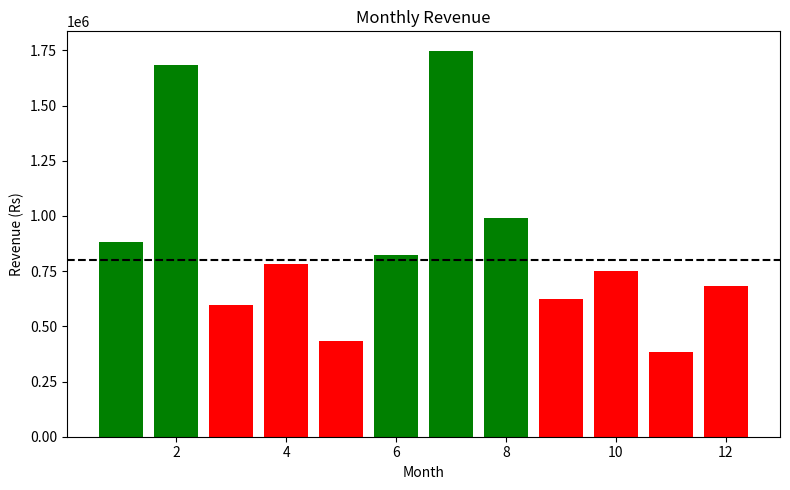

Recreate this plot in Python.
import numpy as np
import matplotlib.pyplot as plt
np.random.seed(42)
month=np.arange(1,13)
orders=np.random.randint(1000,5001,size=12)
revenue=orders*np.random.uniform(200,400,size=12)
color=['green'if x>800000 else'red'for x in revenue]
plt.figure(figsize=(8,5))
plt.bar(month,revenue,color=color)
plt.axhline(800000,color='black',linestyle='--')
plt.title('Monthly Revenue')
plt.xlabel('Month')
plt.ylabel('Revenue (Rs)')
plt.tight_layout()
plt.savefig('revenue.png',dpi=150)
plt.show()
